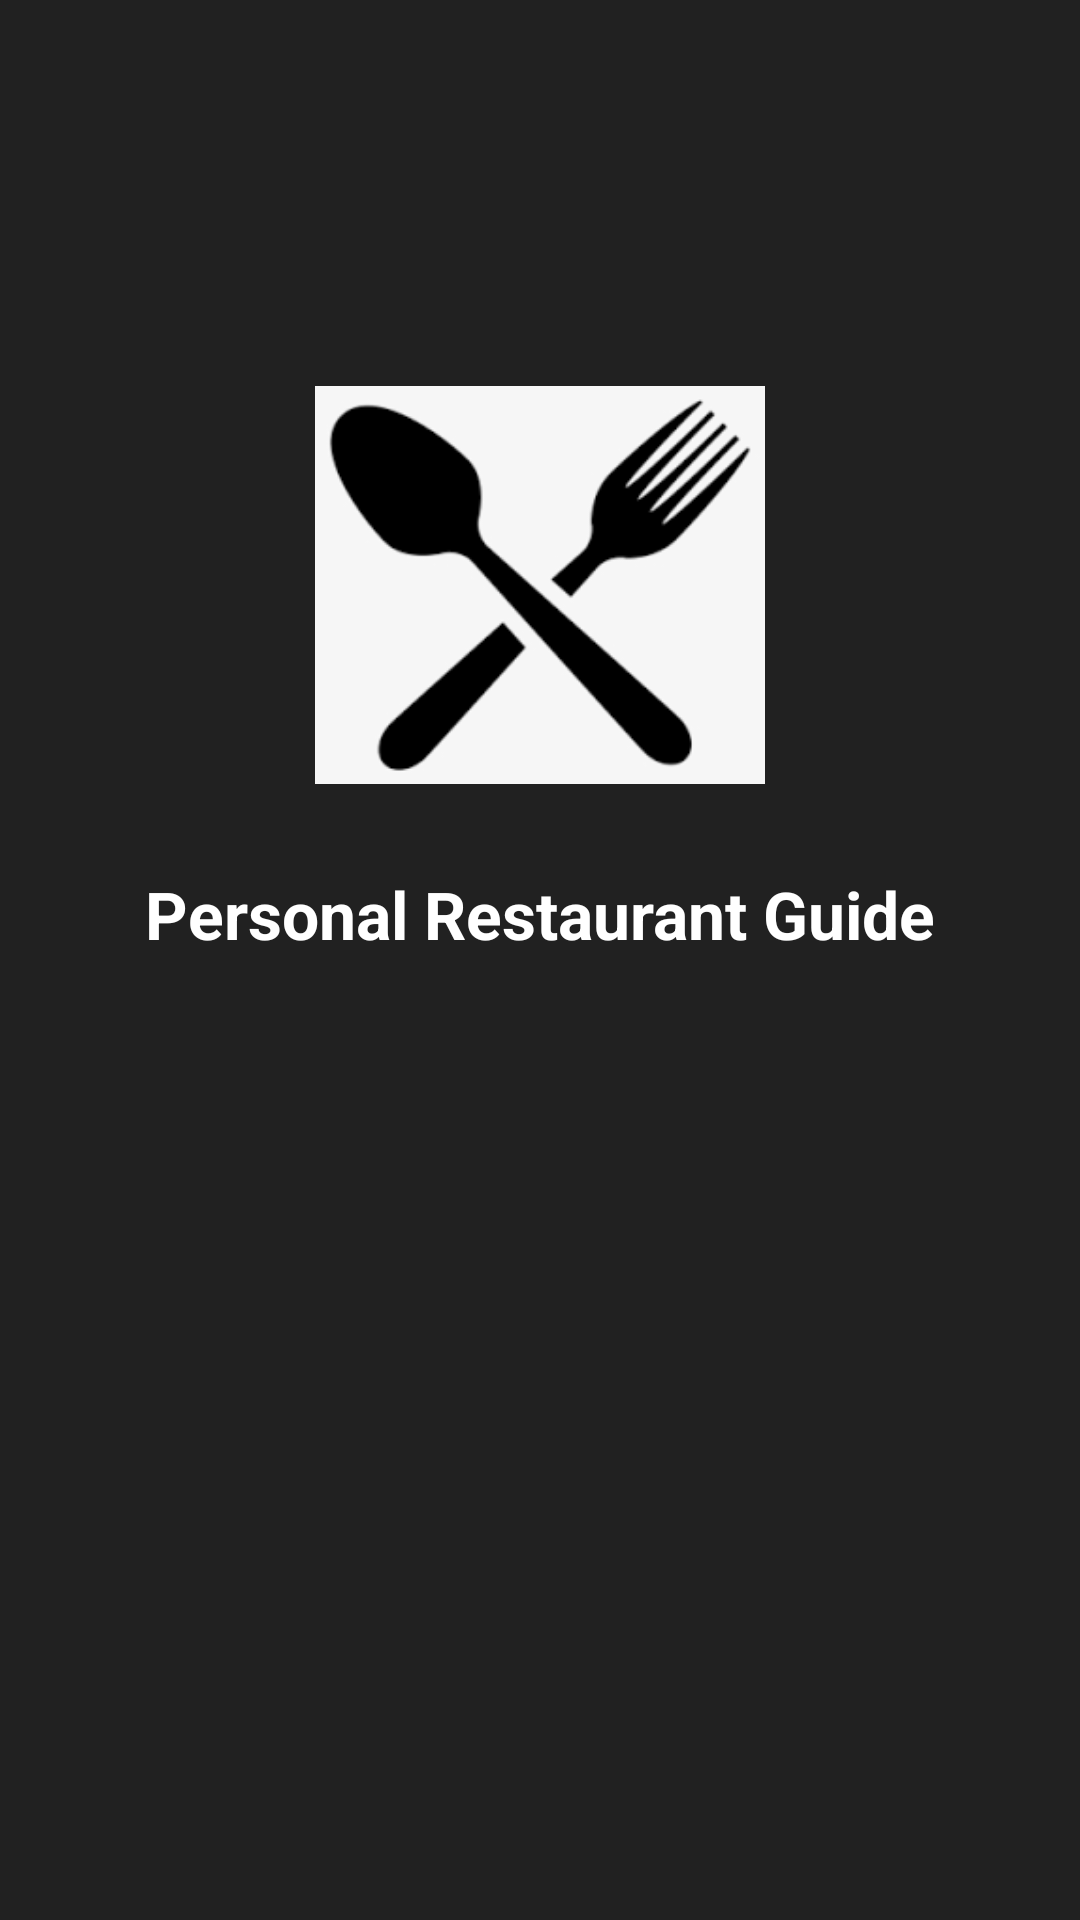

Reconstruct the res/layout file that produces this screen, plus the resources it refers to.
<!-- AndroidManifest.xml: application theme Theme.G18_project_comp3074 -->
<!-- res/layout/activity_splash.xml -->
<?xml version="1.0" encoding="utf-8"?>
<androidx.constraintlayout.widget.ConstraintLayout
    xmlns:android="http://schemas.android.com/apk/res/android"
    xmlns:app="http://schemas.android.com/apk/res-auto"
    android:layout_width="match_parent"
    android:layout_height="match_parent"
    android:background="@color/purple_500">

    <ImageView
        android:id="@+id/appLogo"
        android:layout_width="150dp"
        android:layout_height="150dp"
        android:src="@drawable/app_logo"
        android:contentDescription="App Logo"
        app:layout_constraintTop_toTopOf="parent"
        app:layout_constraintBottom_toTopOf="@id/splashTitle"
        app:layout_constraintStart_toStartOf="parent"
        app:layout_constraintEnd_toEndOf="parent"
        android:layout_marginTop="120dp"/>

    <TextView
        android:id="@+id/splashTitle"
        android:layout_width="wrap_content"
        android:layout_height="wrap_content"
        android:text="Personal Restaurant Guide"
        android:textSize="22sp"
        android:textColor="@color/white"
        android:textStyle="bold"
        app:layout_constraintTop_toBottomOf="@id/appLogo"
        app:layout_constraintStart_toStartOf="parent"
        app:layout_constraintEnd_toEndOf="parent"
        android:layout_marginTop="20dp"/>

</androidx.constraintlayout.widget.ConstraintLayout>
<!-- resources referenced by this layout -->
<resources>
  <color name="purple_500">#212121</color>
  <color name="white">#FFFFFFFF</color>
  <!-- drawable app_logo: png bitmap (drawable, 5171 bytes) -->
  <style name="Theme.G18_project_comp3074" parent="Base.Theme.G18_project_comp3074" />
  <style name="Base.Theme.G18_project_comp3074" parent="Theme.Material3.DayNight.NoActionBar">
          
          
      </style>
</resources>
